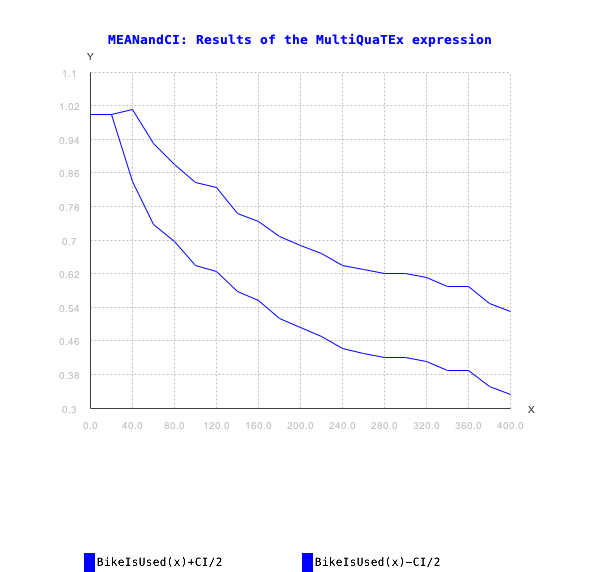

Values plotted in this chart, from the file beside it:
x, BikeIsUsed(x), BikeIsUsed(x)_CI/2, BikeIsUsed(x)_Var, BikeIsUsed(x)_NSamples
0.0, 1.0, 0.0, 0.0, 20
20.0, 1.0, 0.0, 0.0, 20
40.0, 0.925, 0.08531, 0.07115, 40
60.0, 0.8333, 0.09709, 0.1412, 60
80.0, 0.7875, 0.09161, 0.1695, 80
100.0, 0.7375, 0.09853, 0.196, 80
120.0, 0.725, 0.09999, 0.2019, 80
140.0, 0.67, 0.09377, 0.2233, 100
160.0, 0.65, 0.09512, 0.2298, 100
180.0, 0.61, 0.09727, 0.2403, 100
200.0, 0.59, 0.09808, 0.2443, 100
220.0, 0.57, 0.09873, 0.2476, 100
240.0, 0.54, 0.09939, 0.2509, 100
260.0, 0.53, 0.09953, 0.2516, 100
280.0, 0.52, 0.09963, 0.2521, 100
300.0, 0.52, 0.09963, 0.2521, 100
320.0, 0.51, 0.09969, 0.2524, 100
340.0, 0.49, 0.09969, 0.2524, 100
360.0, 0.49, 0.09969, 0.2524, 100
380.0, 0.45, 0.09921, 0.25, 100
400.0, 0.43, 0.09873, 0.2476, 100
